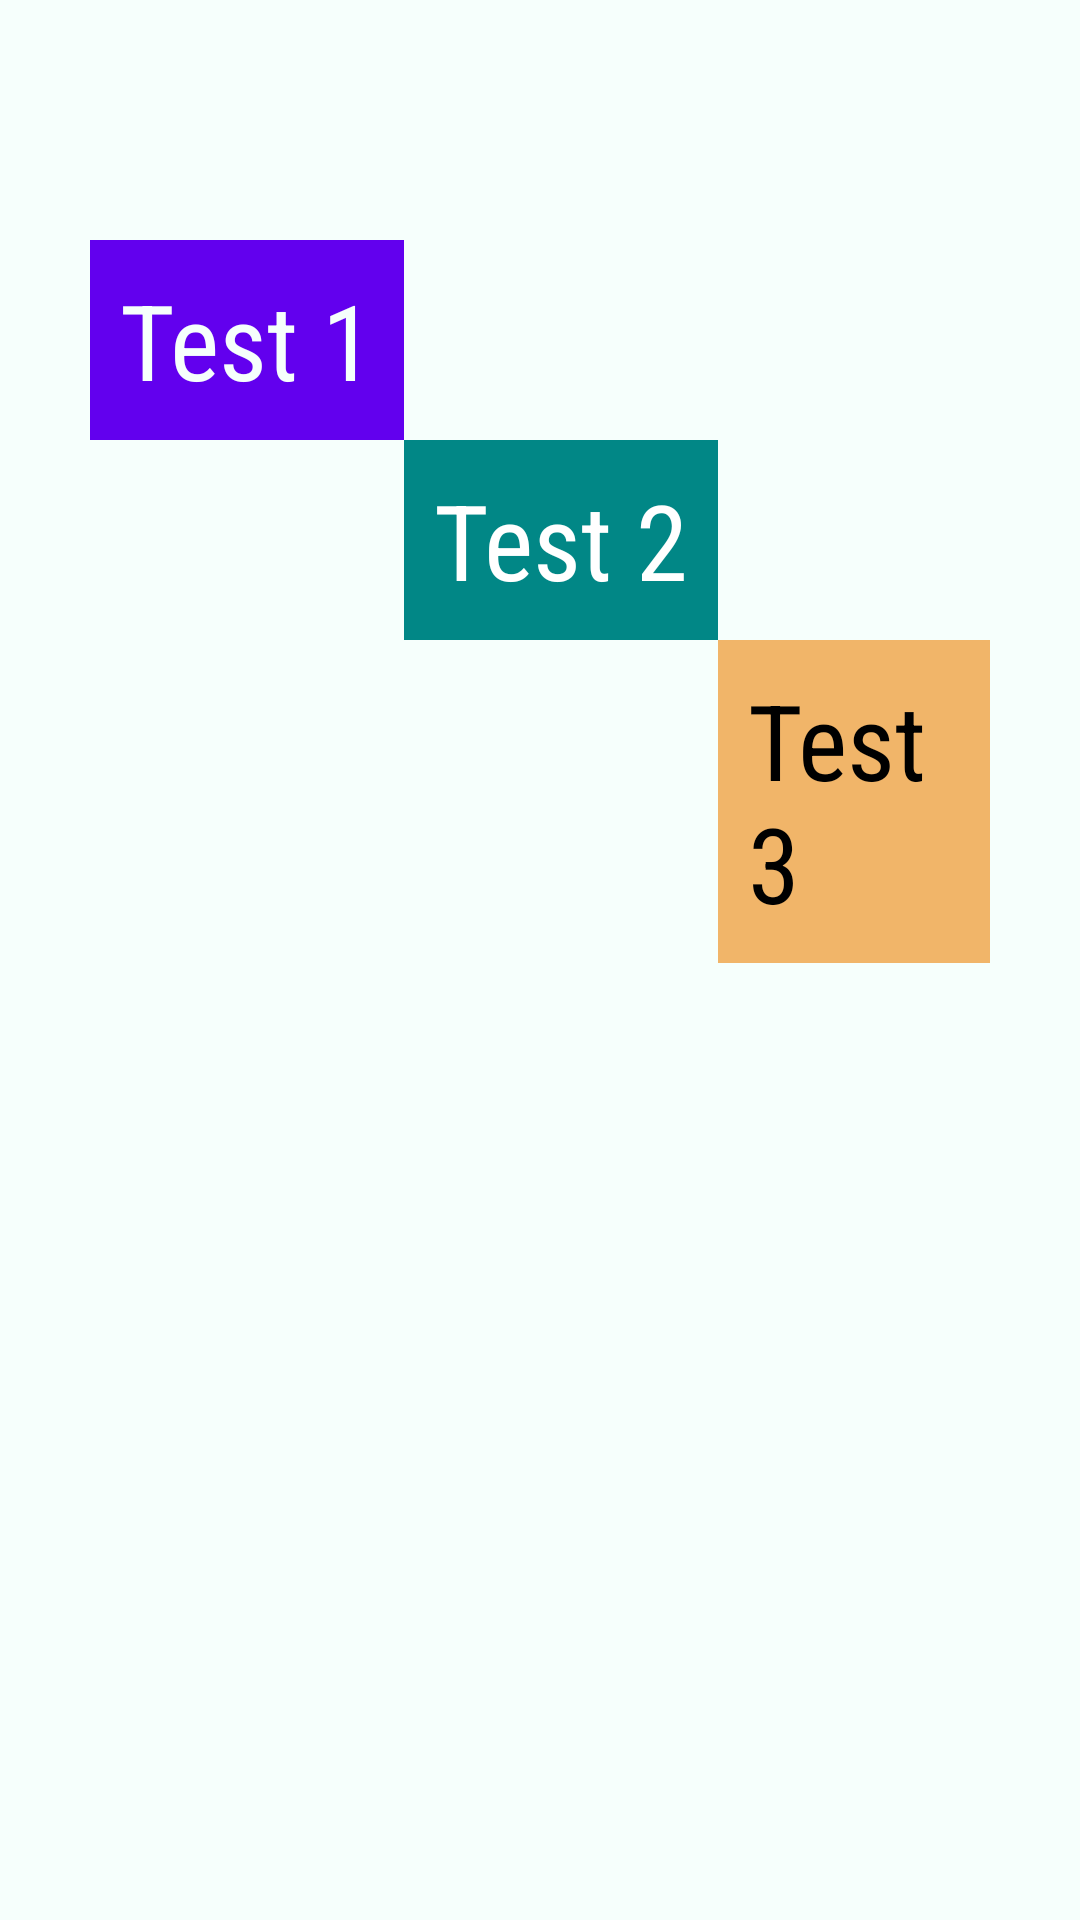

This screen was rendered from an Android layout file. Write that file and the resources it references.
<!-- AndroidManifest.xml: application theme Theme.Mobile_Programming.Starting -->
<!-- res/layout/unit_3_relative.xml -->
<?xml version="1.0" encoding="utf-8"?>
<RelativeLayout xmlns:android="http://schemas.android.com/apk/res/android"
    android:layout_width="match_parent"
    android:layout_height="match_parent"
    android:background="@color/light_teal"
    android:orientation="vertical"
    android:padding="30dp">

    <TextView
        android:id="@+id/relativeText1"
        android:layout_width="wrap_content"
        android:layout_height="wrap_content"
        android:layout_alignParentStart="true"
        android:layout_marginTop="50dp"
        android:background="@color/dark_purple"
        android:fontFamily="sans-serif-condensed"
        android:padding="10dp"
        android:text="@string/test_one"
        android:textColor="@color/light_teal"
        android:textSize="35sp" />

    <TextView
        android:id="@+id/relativeText2"
        android:layout_width="wrap_content"
        android:layout_height="wrap_content"
        android:layout_below="@id/relativeText1"
        android:layout_toEndOf="@id/relativeText1"
        android:background="@color/dark_teal"
        android:fontFamily="sans-serif-condensed"
        android:padding="10dp"
        android:text="@string/test_two"
        android:textColor="@color/white"
        android:textSize="35sp" />

    <TextView
        android:id="@+id/relativeText3"
        android:layout_width="wrap_content"
        android:layout_height="wrap_content"
        android:layout_below="@id/relativeText2"
        android:layout_toEndOf="@id/relativeText2"
        android:background="@color/light_orange"
        android:fontFamily="sans-serif-condensed"
        android:padding="10dp"
        android:text="@string/test_three"
        android:textColor="@color/black"
        android:textSize="35sp" />
</RelativeLayout>
<!-- resources referenced by this layout -->
<resources>
  <color name="black">#FF000000</color>
  <color name="dark_purple">#FF6200EE</color>
  <color name="dark_teal">#FF018786</color>
  <color name="light_orange">#FFF1B569</color>
  <color name="light_teal">#FFF6FFFC</color>
  <color name="white">#FFFFFFFF</color>
  <string name="test_one">Test 1</string>
  <string name="test_three">Test 3</string>
  <string name="test_two">Test 2</string>
  <style name="Theme.Mobile_Programming.Starting" parent="Theme.SplashScreen">
          <item name="windowSplashScreenBackground">@color/darker_teal</item>
          <item name="windowSplashScreenAnimatedIcon">@drawable/splash_inset</item>
          <item name="postSplashScreenTheme">@style/Theme.Mobile_Programming.Base</item>
          <item name="windowSplashScreenIconBackgroundColor">@android:color/transparent</item>
      </style>
  <color name="darker_teal">#FF012827</color>
  <!-- drawable splash_inset (drawable) -->
  <?xml version="1.0" encoding="utf-8"?>
  <layer-list xmlns:android="http://schemas.android.com/apk/res/android">
      <item
          android:width="@dimen/splash_screen_icon_size"
          android:height="@dimen/splash_screen_icon_size"
          android:drawable="@drawable/yk_logo"
          android:gravity="center" />
  </layer-list>
  <style name="Theme.Mobile_Programming.Base" parent="Theme.MaterialComponents.DayNight.DarkActionBar">
          <item name="android:windowLightStatusBar">true</item>
          <item name="android:popupMenuStyle">@style/AllMenu</item>
          <item name="actionOverflowMenuStyle">@style/AllMenu</item>
          <item name="android:navigationBarColor">@color/black</item>
          <item name="android:statusBarColor">@color/light_teal</item>
          <item name="android:itemTextAppearance">@style/MenuText</item>
          <item name="android:contextPopupMenuStyle">@style/AllMenu</item>
          <item name="android:actionOverflowButtonStyle">@style/ThreeDotsIcon</item>
      </style>
  <dimen name="splash_screen_icon_size">192dp</dimen>
  <!-- drawable yk_logo: png bitmap (drawable, 142537 bytes) -->
  <style name="AllMenu" parent="Widget.AppCompat.PopupMenu.Overflow">
          <item name="android:popupBackground">@drawable/menu_background</item>
      </style>
  <style name="MenuText" parent="@android:style/TextAppearance.Widget.IconMenu.Item">
          <item name="android:textColor">@color/white</item>
      </style>
  <style name="ThreeDotsIcon" parent="Widget.AppCompat.Light.ActionButton.Overflow">
          <item name="android:tint">@color/dark_gray</item>
      </style>
  <!-- drawable menu_background (drawable) -->
  <?xml version="1.0" encoding="utf-8"?>
  <shape xmlns:android="http://schemas.android.com/apk/res/android">
      <corners android:radius="12dp" />
      <stroke
          android:width="2dp"
          android:color="@color/black" />
      <solid android:color="@color/dark_gray" />
  </shape>
  <color name="dark_gray">#FF343533</color>
</resources>
